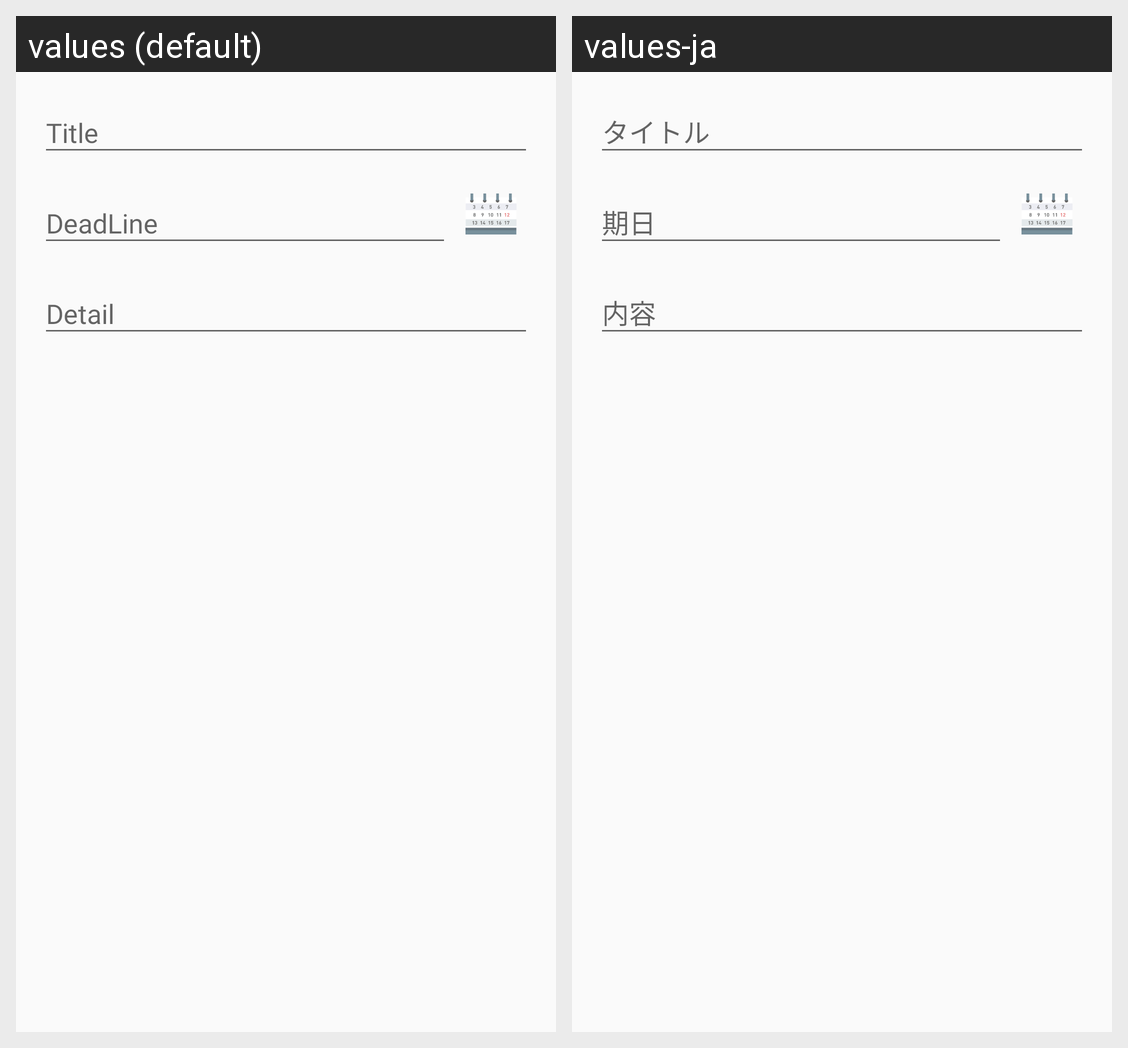

This grid shows one Android layout under two languages. Give, for every string resource on the screen, its name, the default text and each shown locale's text.
Android screen res/layout/fragment_edit.xml rendered under 2 locales, left to right: values (default), values-ja. Device: Nexus 5 (rendered at 1080×1920; each locale shown at half size, 540×960, under a caption strip naming it); theme AppTheme.NoActionBar.
Strings drawn on this screen, with the default value and each locale's value (text and hints the layout hard-codes, and strings that could not be matched under every locale, appear in the picture but are not listed):

title
  values: Title
  values-ja: タイトル

deadline
  values: DeadLine
  values-ja: 期日

task_detail
  values: Detail
  values-ja: 内容
